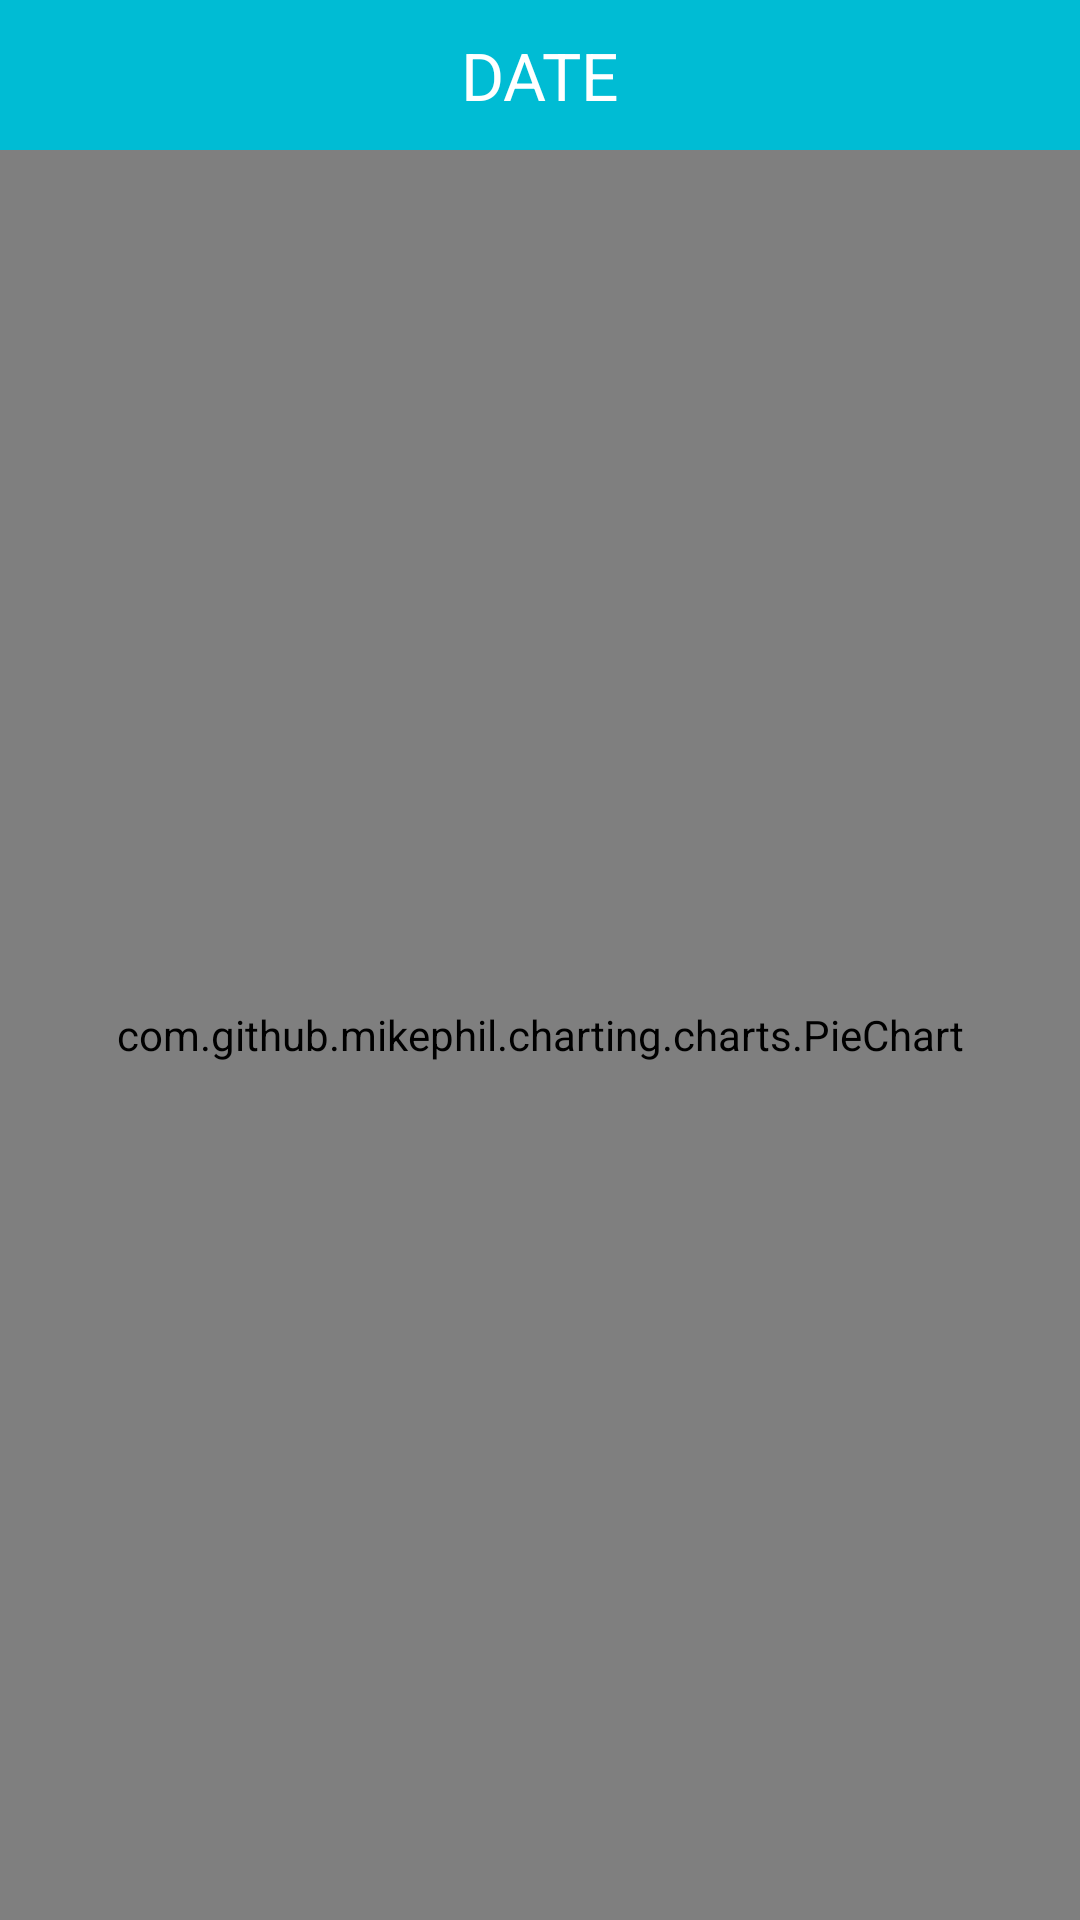

Here is an Android app screen rendered from its layout file. Give the layout XML and the strings, colors and styles it references.
<!-- AndroidManifest.xml: application theme AppTheme -->
<!-- res/layout/fragment_analysis.xml -->
<?xml version="1.0" encoding="utf-8"?>
<LinearLayout xmlns:android="http://schemas.android.com/apk/res/android"
    xmlns:tools="http://schemas.android.com/tools"
    android:orientation="vertical"
    android:layout_width="match_parent"
    android:layout_height="match_parent"
    android:scrollbars="vertical"
    tools:context=".HomeScreen.AnalysisFragment">

    <LinearLayout
        android:layout_width="match_parent"
        android:layout_height="50dp"
        android:weightSum="6"
        android:background="@color/primary"
        android:orientation="horizontal">

        <ImageView
            android:id="@+id/analysis_previousDate"
            android:layout_width="0dp"
            android:layout_weight="1"
            android:layout_height="match_parent"
            android:src="@drawable/ic_menu_left"
            android:background="@drawable/button_selector"
            android:layout_gravity="start"/>

        <TextView
            android:layout_width="0dp"
            android:layout_weight="4"
            android:layout_height="match_parent"
            android:id="@+id/analysis_pageDate"
            android:text="DATE"
            android:textSize="@dimen/large_text"
            android:gravity="center"
            android:textColor="@color/white"
            android:layout_gravity="center"
            android:padding="10dp"/>

        <ImageView
            android:id="@+id/analysis_nextDate"
            android:layout_width="0dp"
            android:layout_weight="1"
            android:background="@drawable/button_selector"
            android:layout_height="match_parent"
            android:src="@drawable/ic_menu_right"
            android:layout_gravity="end"/>

    </LinearLayout>

    <com.github.mikephil.charting.charts.PieChart
        android:id="@+id/chart"
        android:padding="10dp"
        android:layout_width="match_parent"
        android:layout_height="match_parent"
        android:textAlignment="viewEnd"/>

</LinearLayout>
<!-- resources referenced by this layout -->
<resources>
  <color name="primary">#00BCD4</color>
  <color name="white">#FFFFFF</color>
  <dimen name="large_text">22sp</dimen>
  <!-- drawable button_selector (drawable) -->
  <selector xmlns:android="http://schemas.android.com/apk/res/android">
  
      <item
          android:state_enabled="true"
          android:state_activated="false"
          android:state_pressed="false"
          android:drawable="@color/primary"/>
      <item android:state_pressed="true"
          android:drawable="@color/primary_light" />
      <item android:state_activated="true"
          android:drawable="@color/primary_light" />
      <item android:drawable="@android:color/transparent" />
  
  </selector>
  <style name="AppTheme" parent="Theme.AppCompat.Light.DarkActionBar">
          
          <item name="colorPrimary">@color/primary</item>
          <item name="colorPrimaryDark">@color/primary_dark</item>
          <item name="colorAccent">@color/accent</item>
          <item name="android:textColorPrimary">@color/primary_text</item>
          <item name="android:textColorSecondary">@color/secondary_text</item>
          <item name="android:icon">@color/icons</item>
          <item name="android:divider">@color/divider</item>
      </style>
  <color name="primary_light">#B2EBF2</color>
  <color name="primary_dark">#0097A7</color>
  <color name="accent">#FF5722</color>
  <color name="primary_text">#212121</color>
  <color name="secondary_text">#727272</color>
  <color name="icons">#FFFFFF</color>
  <color name="divider">#B6B6B6</color>
</resources>
